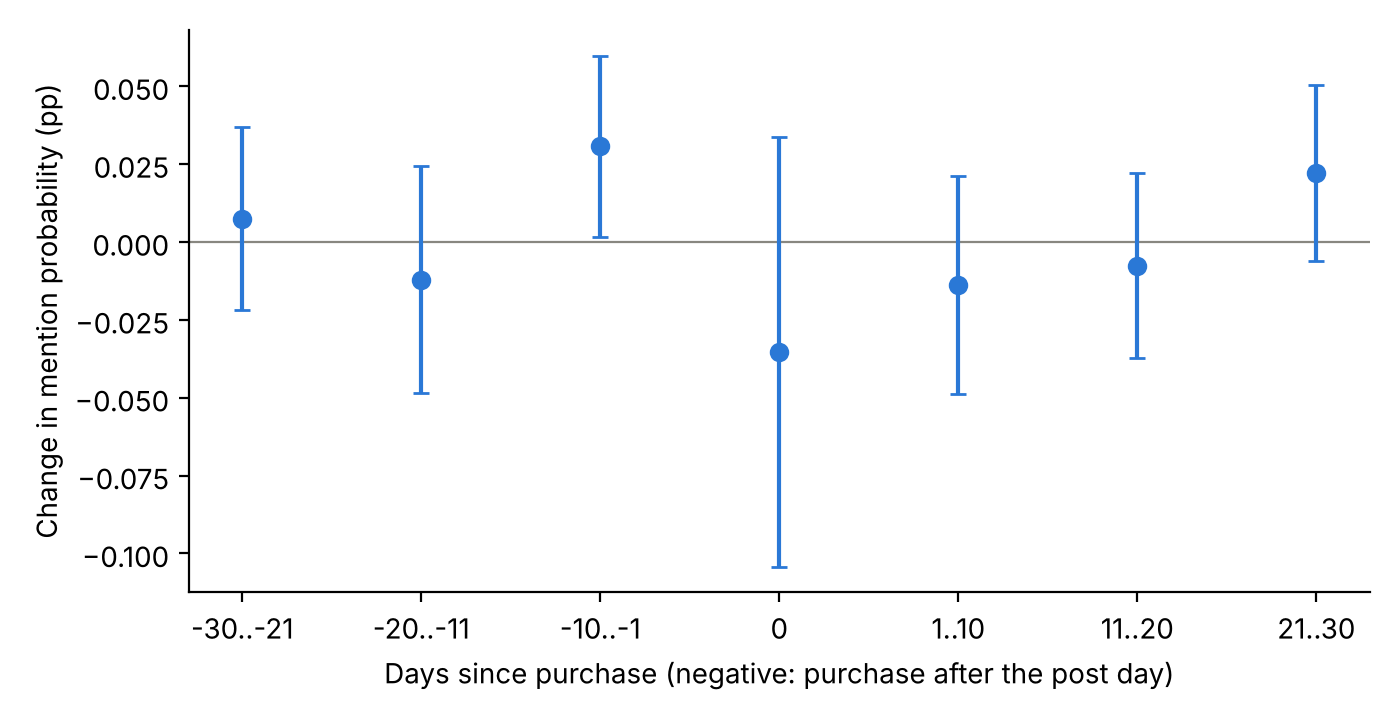

The data file committed next to this chart (first rows):
bin, days_since_purchase_from, days_since_purchase_to, estimate, se, p_cluster, effect_pp, n_obs
bin_-30_-21, -30, -21, 7.54922e-05, 0.0001498, 0.6144, 0.007549, 954180
bin_-20_-11, -20, -11, -0.0001206, 0.0001861, 0.5172, -0.01206, 954180
bin_-10_-1, -10, -1, 0.0003072, 0.0001488, 0.03933, 0.03072, 954180
bin_0_0, 0, 0, -0.0003528, 0.0003518, 0.3164, -0.03528, 954180
bin_1_10, 1, 10, -0.0001383, 0.0001788, 0.4395, -0.01383, 954180
bin_11_20, 11, 20, -7.57543e-05, 0.0001516, 0.6175, -0.007575, 954180
bin_21_30, 21, 30, 0.0002209, 0.0001438, 0.1249, 0.02209, 954180
